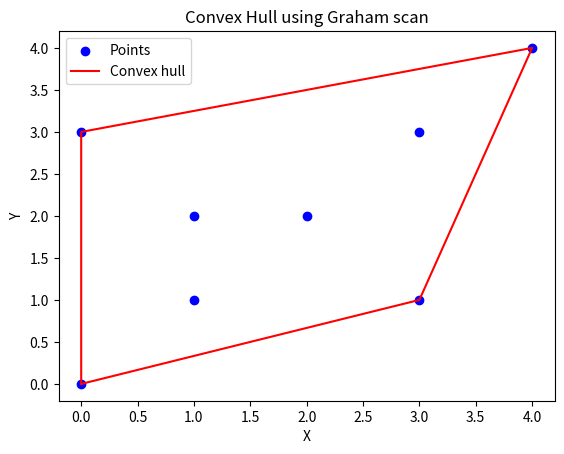

Recreate this plot in Python.
import math
import matplotlib.pyplot as plt

def polar_angle(base, p):
    return math.atan2(p[1] - base[1], p[0] - base[0])

def cross_product(a, b, point):
    return (b[0] - a[0])*(point[1] - a[1]) - (b[1] - a[1])*(point[0] - a[0])

def graham_scan(points):
    start = min(points, key=lambda p: (p[1],p[0]))
    sorted_points = sorted(points, key=lambda p: (polar_angle(start, p),p[0],p[1]))
    hull = []

    for point in sorted_points:
        while len(hull) >= 2 and cross_product(hull[-2], hull[-1], point) <= 0:
            hull.pop()
        hull.append(point)
    return hull

points=[
    (0, 3), 
    (1, 1), 
    (2, 2), 
    (4, 4),
    (0, 0), 
    (1, 2), 
    (3, 1), 
    (3, 3)
]

hull = graham_scan(points)
print(hull) 

x,y=zip(*points)
hx,hy=zip(*hull)
plt.scatter(x,y,color='blue',label='Points')
plt.plot(hx+(hx[0],),hy+(hy[0],),color='red',label="Convex hull")
plt.title("Convex Hull using Graham scan")
plt.xlabel('X')
plt.ylabel('Y')
plt.legend()
plt.show()